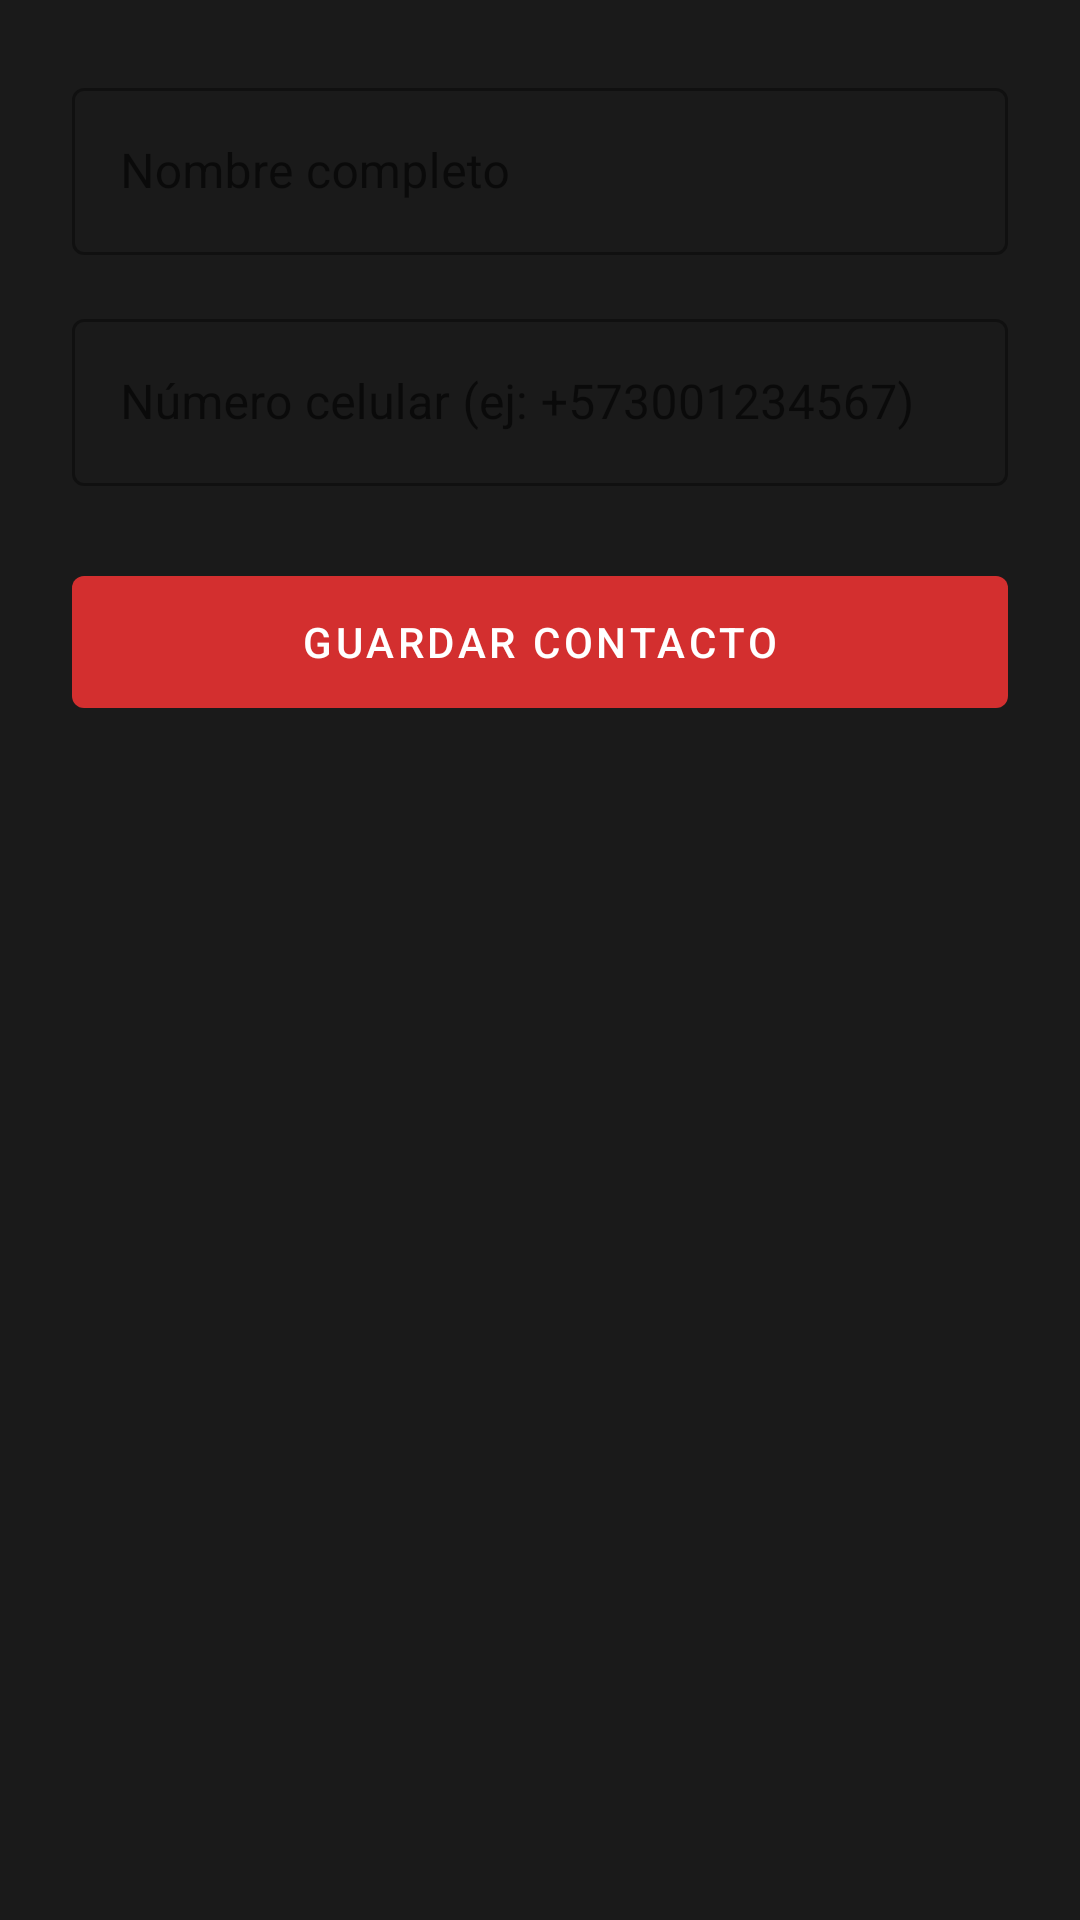

Here is an Android app screen rendered from its layout file. Give the layout XML and the strings, colors and styles it references.
<!-- AndroidManifest.xml: application theme Theme.SOSvital -->
<!-- res/layout/activity_add_contact.xml -->
<?xml version="1.0" encoding="utf-8"?>
<LinearLayout
    xmlns:android="http://schemas.android.com/apk/res/android"
    xmlns:app="http://schemas.android.com/apk/res-auto"
    android:layout_width="match_parent"
    android:layout_height="match_parent"
    android:orientation="vertical"
    android:padding="24dp"
    android:background="@color/surface_dark">

    <com.google.android.material.textfield.TextInputLayout
        android:layout_width="match_parent"
        android:layout_height="wrap_content"
        android:hint="@string/name_hint"
        style="@style/Widget.MaterialComponents.TextInputLayout.OutlinedBox"
        android:layout_marginBottom="16dp">

        <com.google.android.material.textfield.TextInputEditText
            android:id="@+id/etName"
            android:layout_width="match_parent"
            android:layout_height="wrap_content"
            android:inputType="textPersonName"
            android:imeOptions="actionNext" />
    </com.google.android.material.textfield.TextInputLayout>

    <com.google.android.material.textfield.TextInputLayout
        android:layout_width="match_parent"
        android:layout_height="wrap_content"
        android:hint="@string/phone_hint"
        style="@style/Widget.MaterialComponents.TextInputLayout.OutlinedBox"
        android:layout_marginBottom="24dp">

        <com.google.android.material.textfield.TextInputEditText
            android:id="@+id/etPhone"
            android:layout_width="match_parent"
            android:layout_height="wrap_content"
            android:inputType="phone"
            android:imeOptions="actionDone" />
    </com.google.android.material.textfield.TextInputLayout>

    <com.google.android.material.button.MaterialButton
        android:id="@+id/btnSave"
        android:layout_width="match_parent"
        android:layout_height="56dp"
        android:text="@string/save_contact"
        app:backgroundTint="@color/red_primary" />

</LinearLayout>
<!-- resources referenced by this layout -->
<resources>
  <color name="red_primary">#D32F2F</color>
  <color name="surface_dark">#1A1A1A</color>
  <string name="name_hint">Nombre completo</string>
  <string name="phone_hint">Número celular (ej: +573001234567)</string>
  <string name="save_contact">Guardar contacto</string>
  <style name="Theme.SOSvital" parent="Theme.MaterialComponents.DayNight.DarkActionBar">
          <item name="colorPrimary">@color/red_primary</item>
          <item name="colorPrimaryVariant">@color/red_dark</item>
          <item name="colorOnPrimary">@color/white</item>
          <item name="colorSecondary">@color/orange_warn</item>
          <item name="android:statusBarColor">@color/red_dark</item>
      </style>
  <color name="red_dark">#9A0007</color>
  <color name="white">#FFFFFF</color>
  <color name="orange_warn">#FF6F00</color>
</resources>
